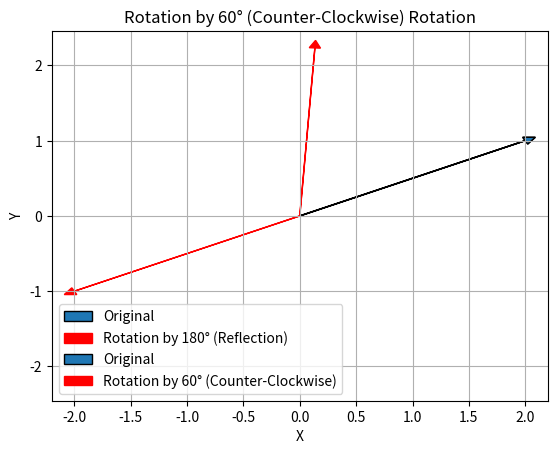

Source code (Python):
import numpy as np
import matplotlib.pyplot as plt

def rotate_vector(v, theta):
  R = np.array([[np.cos(theta), -np.sin(theta)], [np.sin(theta), np.cos(theta)]])
  return np.dot(R, v)

def visualize_rotation(v, theta, label):
  origin = np.array([0, 0])  # Origin point
  rotated_v = rotate_vector(v, theta)

  # Plot arrows for original and rotated vectors
  plt.arrow(origin[0], origin[1], v[0], v[1], head_width=0.1, head_length=0.1, label='Original')
  plt.arrow(origin[0], origin[1], rotated_v[0], rotated_v[1], head_width=0.1, head_length=0.1, label=label, color='red')

  # Set axis limits slightly larger than vector coordinates
  plt.xlim(-max(abs(v[0]), abs(rotated_v[0])) * 1.1, max(abs(v[0]), abs(rotated_v[0])) * 1.1)
  plt.ylim(-max(abs(v[1]), abs(rotated_v[1])) * 1.1, max(abs(v[1]), abs(rotated_v[1])) * 1.1)

  # Label axes and add title
  plt.xlabel('X')
  plt.ylabel('Y')
  plt.title(label + ' Rotation')
  plt.legend()
  plt.grid(True)
  plt.show()

# Define a sample vector
v = np.array([2, 1])  # You can change this vector

# Examples of rotations with visualizations
theta_pi = np.pi  # 180 degrees (reflection)
visualize_rotation(v, theta_pi, 'Rotation by 180° (Reflection)')

theta_pi_3 = np.pi / 3  # 60 degrees (counter-clockwise)
visualize_rotation(v, theta_pi_3, 'Rotation by 60° (Counter-Clockwise)')
